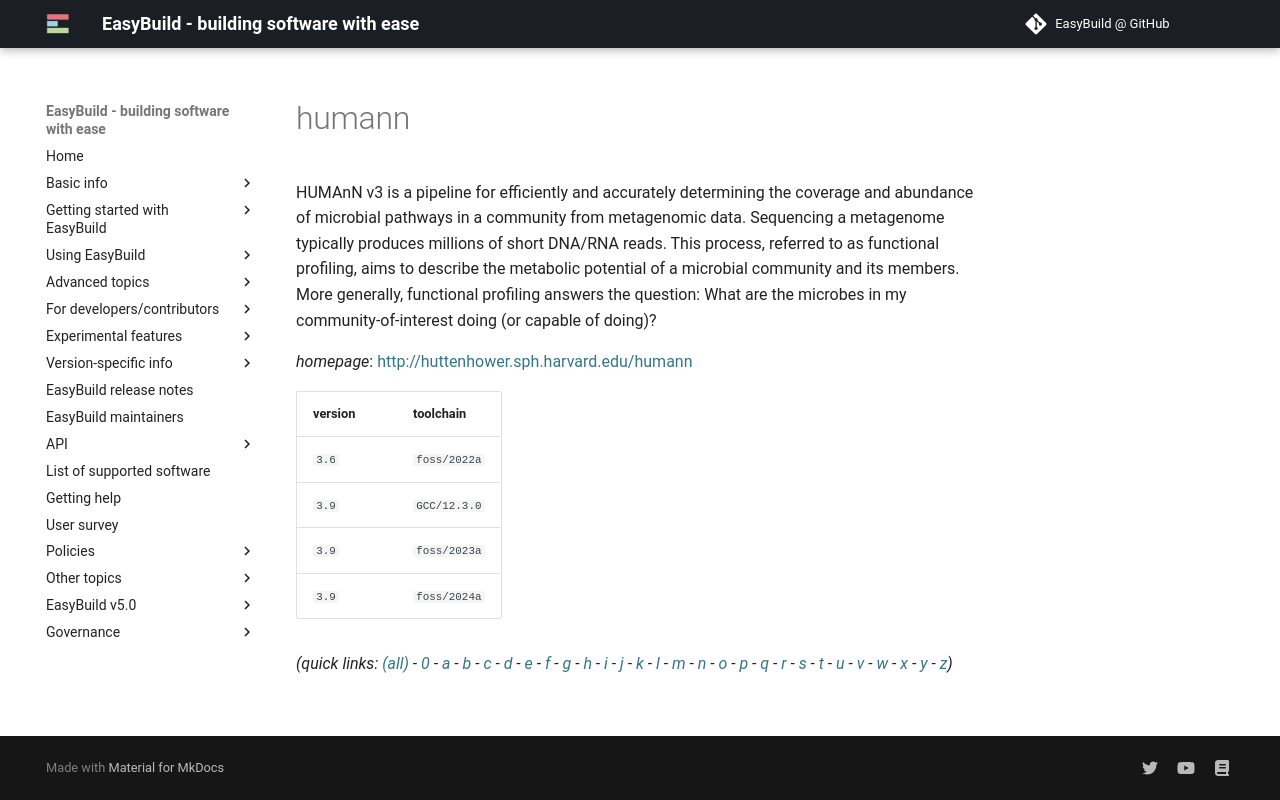

repository: easybuilders/easybuild-docs · page: version-specific/supported-software/h/humann/index.html · generator: mkdocs

---
search:
  boost: 0.5
---
# humann

HUMAnN v3 is a pipeline for efficiently  and accurately determining the coverage and abundance  of microbial pathways in a community from metagenomic data. Sequencing a metagenome typically produces millions  of short DNA/RNA reads. This process, referred  to as functional profiling, aims to describe the metabolic potential  of a microbial community and its members. More generally,  functional profiling answers the question:  What are the microbes in my community-of-interest doing (or capable of doing)?

*homepage*: <http://huttenhower.sph.harvard.edu/humann>

version | toolchain
--------|----------
``3.6`` | ``foss/2022a``
``3.9`` | ``GCC/12.3.0``
``3.9`` | ``foss/2023a``
``3.9`` | ``foss/2024a``


*(quick links: [(all)](../index.md) - [0](../0/index.md) - [a](../a/index.md) - [b](../b/index.md) - [c](../c/index.md) - [d](../d/index.md) - [e](../e/index.md) - [f](../f/index.md) - [g](../g/index.md) - [h](../h/index.md) - [i](../i/index.md) - [j](../j/index.md) - [k](../k/index.md) - [l](../l/index.md) - [m](../m/index.md) - [n](../n/index.md) - [o](../o/index.md) - [p](../p/index.md) - [q](../q/index.md) - [r](../r/index.md) - [s](../s/index.md) - [t](../t/index.md) - [u](../u/index.md) - [v](../v/index.md) - [w](../w/index.md) - [x](../x/index.md) - [y](../y/index.md) - [z](../z/index.md))*
